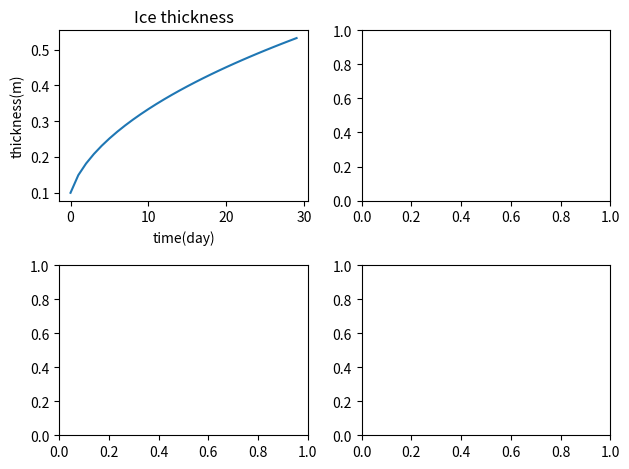

The matplotlib source for this figure:

"""
Created on Wed Mar 10 09:16:23 2021

[redacted]

This code adds an ocean heat flux to the last one
"""
import numpy as np
import matplotlib.pyplot as plt

#Physical constants : 
Lfus= 3.35e5 #Latent  heat  of  fusion  for  water  [J/kg] 
rhoi = 917 #Sea ice density [kg/m3]
ki = 2.2 #Sea ice thermal conductivity [W/m/K]
ks = 0.31 #Snow thermal conductivity [W/m/K]
sec_per_day = 86400 #Seconds in one day [s/day]

#Bottom boundary condition : 
T_bo = -1.8 #Bottom temperature[C]

#Set of variables for the problem : 
T_air = -10 #Temperature of the air
days_number = 30 #number of days
h_i = np.zeros(30) #ice thickness
h_i[0] = 0.1 #initial conditions on the ice thickness
Q_w = 5 #Ocean heat flux [W/m2]
days = np.arange(30)

#Resolution of the problem : 
for i in np.arange(days_number-1):
    Q_c = ki * (T_air - T_bo)/h_i[i] #sensible heat flux
    dhdt = - (Q_c + Q_w)*sec_per_day /(rhoi*Lfus)
    h_i[i+1] = h_i[i] + dhdt

fig, axs = plt.subplots(2,2)
axs[0,0].plot(days,h_i)
axs[0,0].set_title("Ice thickness")
axs[0,0].set_xlabel('time(day)')
axs[0,0].set_ylabel('thickness(m)')
fig.tight_layout()